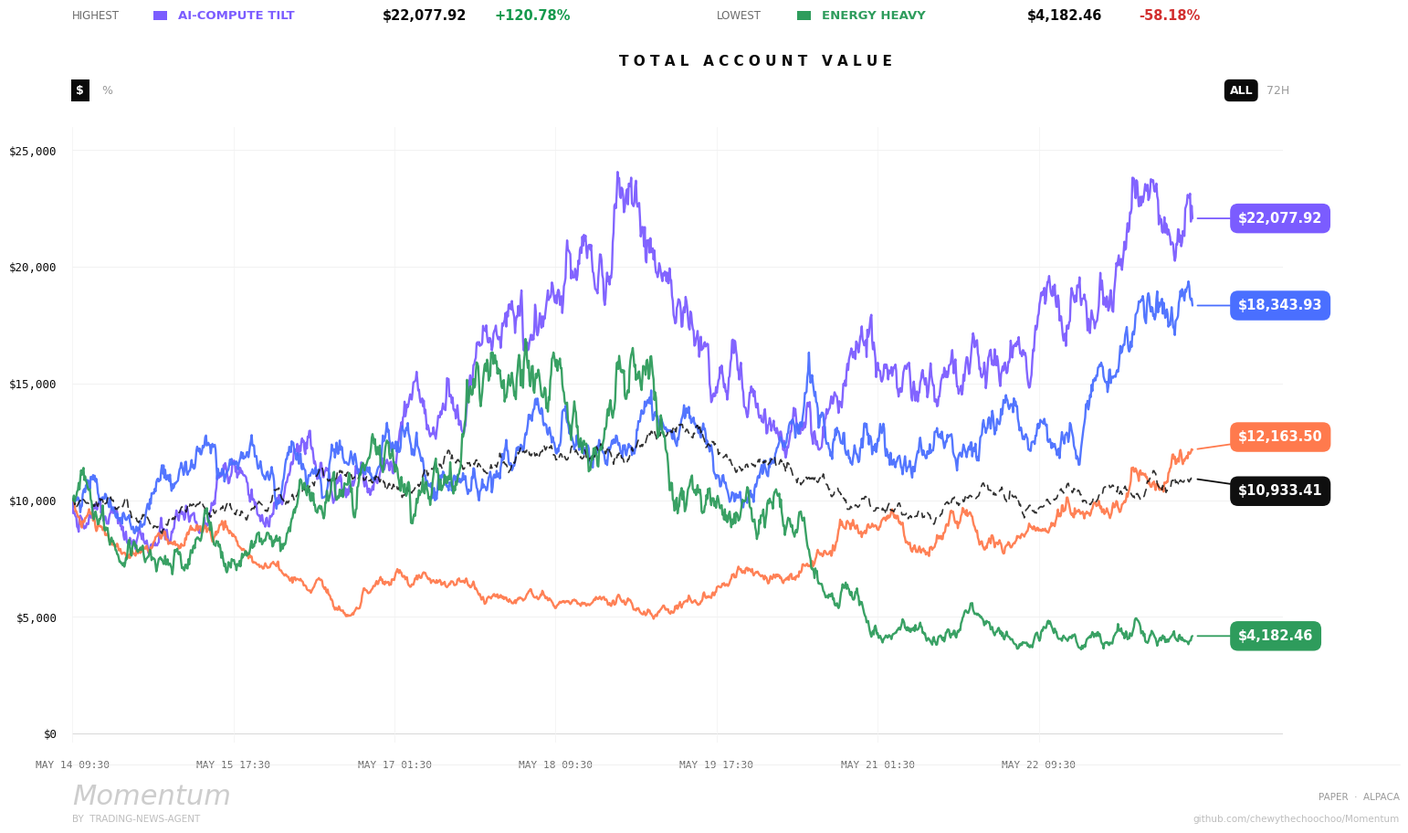

Here is the Python script that generated this plot: (Note: this script raises an exception after producing the figure.)
"""Telemetry as Witness — Total Account Value chart, in the discipline of the original.

One trace per strategy, ten days across the field, color-coded pills at the terminus.
No ornament. Hairline grid. Mono everywhere; serif italic only at the watermark.
"""
from __future__ import annotations

import os
from datetime import datetime, timedelta
from pathlib import Path

import matplotlib.dates as mdates
import matplotlib.font_manager as fm
import matplotlib.pyplot as plt
import numpy as np

# ---------------------------------------------------------------------------
# Fonts — drawn from the canvas-fonts library so the piece carries the same
# typographic voice as the dashboard.
# ---------------------------------------------------------------------------
FONT_DIR = Path(
    "/Users/chupei/Library/Application Support/Claude/local-agent-mode-sessions/"
    "skills-plugin/72fc09b1-a67e-4811-a92a-1b441eb482b3/"
    "fe260139-9414-40c8-9391-fb5649c8f72f/skills/canvas-design/canvas-fonts"
)
for f in (
    "IBMPlexMono-Regular.ttf",
    "IBMPlexMono-Bold.ttf",
    "InstrumentSerif-Italic.ttf",
):
    p = FONT_DIR / f
    if p.exists():
        fm.fontManager.addfont(str(p))

MONO = "IBM Plex Mono"
SERIF_IT = "Instrument Serif"

# ---------------------------------------------------------------------------
# Strategies. Each is a single trace. Final values are chosen to mirror the
# spread of the reference (one winner, one cluster near the start, one ruin).
# ---------------------------------------------------------------------------
STRATEGIES = [
    # name,                color,        final$,   vol,    style, seed, dy_pts
    ("AI-COMPUTE TILT",   "#7B5CFF", 22077.92, 0.022, "-",  3,    0),
    ("SEMI BROAD",        "#4A6FFF", 18343.93, 0.020, "-",  9,    0),
    ("DEFENSE ROTATION",  "#FF7A4D", 12163.50, 0.014, "-", 17,   10),
    ("BALANCED PAPER",    "#0F0F0F", 10933.41, 0.009, "--",23,  -10),
    ("ENERGY HEAVY",      "#2E9C5C",  4182.46, 0.026, "-", 31,    0),
]

N_PTS = 1400
START = datetime(2026, 5, 14, 9, 30)
END = datetime(2026, 5, 23, 16, 0)
TIMES = [START + (END - START) * i / (N_PTS - 1) for i in range(N_PTS)]


def make_track(final: float, vol: float, seed: int) -> np.ndarray:
    """Random-walk path that lands exactly on `final` at t=END."""
    rng = np.random.default_rng(seed)
    rets = rng.normal(0, vol, N_PTS)
    rets[0] = 0
    cum = np.cumsum(rets)
    target = np.log(final / 10000)
    adj = (target - cum[-1]) * np.linspace(0, 1, N_PTS)
    return 10000 * np.exp(cum + adj)


# ---------------------------------------------------------------------------
# Figure
# ---------------------------------------------------------------------------
plt.rcParams.update({
    "font.family": [MONO, "DejaVu Sans Mono", "monospace"],
    "font.size": 9.5,
    "axes.unicode_minus": False,
    "pdf.fonttype": 42,
    "ps.fonttype": 42,
})

FIG_W, FIG_H = 17.0, 9.5
fig = plt.figure(figsize=(FIG_W, FIG_H), facecolor="white")

# A single rectangular field, with breathing space for the status strip
# at top and the watermark line at the bottom. Right edge pulled inward so
# the end-of-line pills have room to land cleanly inside the page.
ax = fig.add_axes([0.055, 0.11, 0.78, 0.71])
ax.set_facecolor("white")
for s in ("top", "right", "left", "bottom"):
    ax.spines[s].set_visible(False)

# X / Y limits — leave room on the right for the end-pills.
X_BUFFER_HOURS = 18
ax.set_xlim(START, END + timedelta(hours=X_BUFFER_HOURS))
ax.set_ylim(-400, 26000)

# Y ticks
y_ticks = [0, 5000, 10000, 15000, 20000, 25000]
ax.set_yticks(y_ticks)
ax.set_yticklabels([f"${v:,}" for v in y_ticks], fontsize=9, color="#0a0a0a")
ax.tick_params(axis="y", length=0, pad=12)

# Y gridlines — almost invisible hairlines except for the baseline at 0.
for y in y_ticks:
    if y == 0:
        ax.axhline(y, color="#c8c8c8", linewidth=0.5, zorder=0)
    else:
        ax.axhline(y, color="#ececec", linewidth=0.5, zorder=0)

# X ticks — one per ~1.3 days, formatted like the reference.
day_ticks = []
cur = START
while cur <= END:
    day_ticks.append(cur)
    cur += timedelta(hours=32)
ax.set_xticks(day_ticks)
ax.set_xticklabels([d.strftime("%b %-d %H:%M").upper() for d in day_ticks],
                   fontsize=8, color="#6b6b6b")
ax.tick_params(axis="x", length=0, pad=14)

# Faint vertical gridlines at each tick
for t in day_ticks:
    ax.axvline(t, color="#f1f1f1", linewidth=0.5, zorder=0)

# ---------------------------------------------------------------------------
# Traces
# ---------------------------------------------------------------------------
for name, color, final, vol, ls, seed, dy in STRATEGIES:
    track = make_track(final, vol, seed)
    if ls == "--":
        ax.plot(TIMES, track, color=color, linewidth=1.2, linestyle=(0, (5, 4)),
                alpha=0.85, zorder=2, dash_capstyle="round")
    else:
        ax.plot(TIMES, track, color=color, linewidth=1.7, alpha=0.95,
                zorder=2, solid_capstyle="round")

# ---------------------------------------------------------------------------
# End-of-line pills
# ---------------------------------------------------------------------------
for name, color, final, vol, ls, seed, dy in STRATEGIES:
    txt = f"${final:,.2f}"
    ax.annotate(
        txt,
        xy=(TIMES[-1], final),
        xytext=(36, dy),
        textcoords="offset points",
        fontsize=10.5, color="white", family=MONO, fontweight="bold",
        va="center", ha="left",
        bbox=dict(boxstyle="round,pad=0.6", fc=color, ec=color, lw=0),
        arrowprops=dict(arrowstyle="-", color=color, lw=1.3,
                        shrinkA=0, shrinkB=4),
        zorder=5,
    )

# ---------------------------------------------------------------------------
# Status strip (top): HIGHEST / LOWEST
# ---------------------------------------------------------------------------
sorted_perf = sorted(STRATEGIES, key=lambda s: -s[2])
top = sorted_perf[0]
bot = sorted_perf[-1]


def kpi(x, label, name, color, value, pct, value_color):
    """A KPI block: small grey label, colored swatch, name, value, signed pct."""
    fig.text(x, 0.948, label, color="#6b6b6b", fontsize=8.5, family=MONO,
             ha="left", va="center")
    # colored square swatch instead of unicode bullet
    fig.add_artist(plt.Rectangle((x + 0.052, 0.943), 0.009, 0.011,
                                 facecolor=color, edgecolor="none",
                                 transform=fig.transFigure))
    fig.text(x + 0.068, 0.948, name, color=color, fontsize=9.5,
             family=MONO, fontweight="bold", ha="left", va="center")
    fig.text(x + 0.200, 0.948, value, color="#0a0a0a", fontsize=10.5,
             family=MONO, fontweight="bold", ha="left", va="center")
    fig.text(x + 0.272, 0.948, pct, color=value_color, fontsize=10.5,
             family=MONO, fontweight="bold", ha="left", va="center")


top_pct = (top[2] / 10000 - 1) * 100
bot_pct = (bot[2] / 10000 - 1) * 100
kpi(0.055, "HIGHEST", top[0], top[1], f"${top[2]:,.2f}",
    f"{'+' if top_pct >= 0 else ''}{top_pct:.2f}%", "#15994d")
kpi(0.470, "LOWEST",  bot[0], bot[1], f"${bot[2]:,.2f}",
    f"{'+' if bot_pct >= 0 else ''}{bot_pct:.2f}%", "#d23030")

# Title — single quiet line above the field. Triple-spaced kerning to give
# the words gravity without resorting to a heavier weight.
fig.text(0.495, 0.895, "T O T A L   A C C O U N T   V A L U E",
         ha="center", va="center",
         fontsize=11, fontweight="bold", family=MONO, color="#0a0a0a")

# $ / % toggle (top-left of the field, decorative)
fig.text(0.060, 0.862, "$", ha="center", va="center",
         fontsize=9, family=MONO, color="white", fontweight="bold",
         bbox=dict(boxstyle="square,pad=0.45", fc="#0a0a0a", ec="none"))
fig.text(0.0775, 0.862, "%", ha="center", va="center",
         fontsize=9, family=MONO, color="#9a9a9a")

# ALL / 72H toggle (top-right of the field)
fig.text(0.808, 0.862, "ALL", ha="center", va="center",
         fontsize=9, family=MONO, color="white", fontweight="bold",
         bbox=dict(boxstyle="round,pad=0.45", fc="#0a0a0a", ec="none"))
fig.text(0.832, 0.862, "72H", ha="center", va="center",
         fontsize=9, family=MONO, color="#9a9a9a")

# ---------------------------------------------------------------------------
# Watermarks
# ---------------------------------------------------------------------------
fig.text(0.055, 0.048, "Momentum", ha="left", va="center",
         family=SERIF_IT, fontstyle="italic", fontsize=22, color="#cdcdcd")
fig.text(0.055, 0.022, "BY  TRADING-NEWS-AGENT", ha="left", va="center",
         family=MONO, fontsize=7.5, color="#bdbdbd")

fig.text(0.910, 0.048, "PAPER  ·  ALPACA",
         ha="right", va="center", family=MONO, fontsize=7.5, color="#9a9a9a")
fig.text(0.910, 0.022, "github.com/chewythechoochoo/Momentum",
         ha="right", va="center", family=MONO, fontsize=7.5, color="#bdbdbd")

# A single horizontal hairline above the watermark zone — keeps the field
# from drifting off the page.
fig.add_artist(plt.Line2D([0.055, 0.910], [0.085, 0.085],
                          color="#ececec", linewidth=0.5,
                          transform=fig.transFigure))

# ---------------------------------------------------------------------------
# Output
# ---------------------------------------------------------------------------
OUT = Path("/Users/chupei/Desktop/Momentum/art")
OUT.mkdir(exist_ok=True)
fig.savefig(OUT / "total_account_value.pdf", facecolor="white")
fig.savefig(OUT / "total_account_value.png", facecolor="white", dpi=220)
print("wrote", OUT / "total_account_value.pdf")
print("wrote", OUT / "total_account_value.png")
